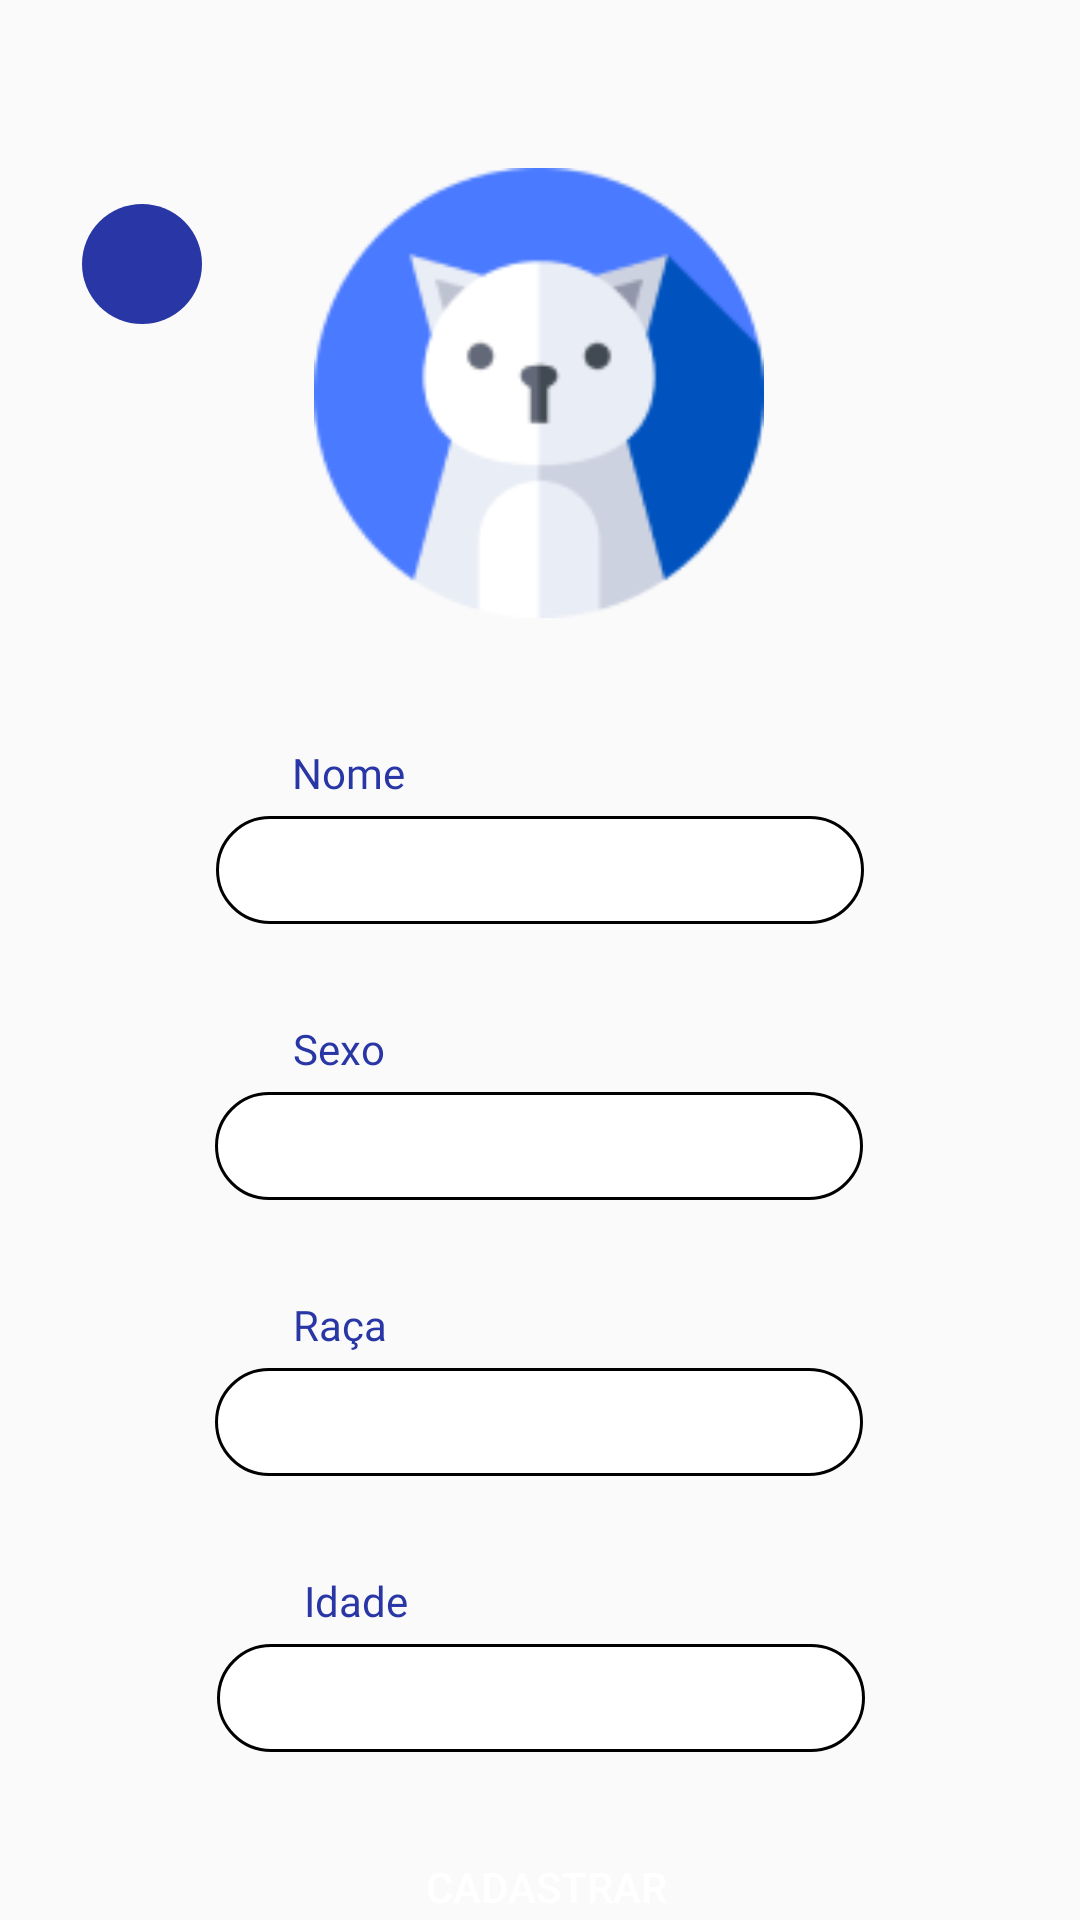

Layout XML and referenced resources for this Android screen:
<!-- AndroidManifest.xml: application theme Theme.ProjetoBabyPet -->
<!-- res/layout/activity_cadastrar_novo_pet.xml -->
<?xml version="1.0" encoding="utf-8"?>
<androidx.constraintlayout.widget.ConstraintLayout xmlns:android="http://schemas.android.com/apk/res/android"
    xmlns:app="http://schemas.android.com/apk/res-auto"
    xmlns:tools="http://schemas.android.com/tools"
    android:id="@+id/container"
    android:layout_width="match_parent"
    android:layout_height="match_parent"
    android:paddingTop="?attr/actionBarSize">


    <TextView
        android:id="@+id/textView_conta_nome"
        android:layout_width="wrap_content"
        android:layout_height="wrap_content"
        android:layout_marginTop="192dp"
        android:fontFamily="@font/montserrat_bold"
        android:text="Nome"
        android:textColor="@color/blue"
        app:layout_constraintEnd_toEndOf="parent"
        app:layout_constraintHorizontal_bias="0.302"
        app:layout_constraintStart_toStartOf="parent"
        app:layout_constraintTop_toTopOf="parent" />

    <TextView
        android:id="@+id/textView_conta_sexo"
        android:layout_width="wrap_content"
        android:layout_height="wrap_content"
        android:layout_marginTop="284dp"
        android:fontFamily="@font/montserrat_bold"
        android:text="Sexo"
        android:textColor="@color/blue"
        app:layout_constraintEnd_toEndOf="parent"
        app:layout_constraintHorizontal_bias="0.297"
        app:layout_constraintStart_toStartOf="parent"
        app:layout_constraintTop_toTopOf="parent" />

    <EditText
        android:id="@+id/editText_conta_sexo"
        android:layout_width="216dp"
        android:layout_height="36dp"
        android:layout_marginTop="56dp"
        android:background="@drawable/style_edit_text_area"
        android:ems="10"
        android:inputType="text"
        android:text=" "
        app:layout_constraintEnd_toEndOf="parent"
        app:layout_constraintHorizontal_bias="0.497"
        app:layout_constraintStart_toStartOf="parent"
        app:layout_constraintTop_toBottomOf="@+id/editText_conta_nome" />

    <EditText
        android:id="@+id/editText_conta_nome"
        android:layout_width="216dp"
        android:layout_height="36dp"
        android:layout_marginTop="216dp"
        android:background="@drawable/style_edit_text_area"
        android:ems="10"
        android:inputType="text"
        android:text=" "
        app:layout_constraintEnd_toEndOf="parent"
        app:layout_constraintStart_toStartOf="parent"
        app:layout_constraintTop_toTopOf="parent" />

    <TextView
        android:id="@+id/textView_conta_raca"
        android:layout_width="wrap_content"
        android:layout_height="wrap_content"
        android:layout_marginTop="376dp"
        android:fontFamily="@font/montserrat_bold"
        android:text="Raça"
        android:textColor="@color/blue"
        app:layout_constraintEnd_toEndOf="parent"
        app:layout_constraintHorizontal_bias="0.297"
        app:layout_constraintStart_toStartOf="parent"
        app:layout_constraintTop_toTopOf="parent" />

    <TextView
        android:id="@+id/textView_conta_idade"
        android:layout_width="wrap_content"
        android:layout_height="wrap_content"
        android:layout_marginTop="468dp"
        android:fontFamily="@font/montserrat_bold"
        android:text=" Idade"
        android:textColor="@color/blue"
        app:layout_constraintEnd_toEndOf="parent"
        app:layout_constraintHorizontal_bias="0.304"
        app:layout_constraintStart_toStartOf="parent"
        app:layout_constraintTop_toTopOf="parent" />

    <EditText
        android:id="@+id/editText_conta_raca"
        android:layout_width="216dp"
        android:layout_height="36dp"
        android:layout_marginTop="56dp"
        android:background="@drawable/style_edit_text_area"
        android:ems="10"
        android:inputType="text"
        android:text=" "
        app:layout_constraintEnd_toEndOf="parent"
        app:layout_constraintHorizontal_bias="0.497"
        app:layout_constraintStart_toStartOf="parent"
        app:layout_constraintTop_toBottomOf="@+id/editText_conta_sexo" />

    <EditText
        android:id="@+id/editText_conta_idade"
        android:layout_width="216dp"
        android:layout_height="36dp"
        android:layout_marginTop="56dp"
        android:background="@drawable/style_edit_text_area"
        android:ems="10"
        android:inputType="number"
        android:paddingStart="1dp"
        app:layout_constraintEnd_toEndOf="parent"
        app:layout_constraintHorizontal_bias="0.502"
        app:layout_constraintStart_toStartOf="parent"
        app:layout_constraintTop_toBottomOf="@+id/editText_conta_raca" />

    <Button
        android:id="@+id/button_pet_cadastrar_novo"
        android:layout_width="108dp"
        android:layout_height="50dp"
        android:layout_marginTop="548dp"
        android:background="@drawable/style_btn_login_cadastro"
        android:text="cadastrar"
        android:textColor="@color/white"
        app:layout_constraintEnd_toEndOf="parent"
        app:layout_constraintHorizontal_bias="0.508"
        app:layout_constraintStart_toStartOf="parent"
        app:layout_constraintTop_toTopOf="parent" />

    <ImageView
        android:id="@+id/imagemRedonda"
        android:layout_width="150dp"
        android:layout_height="150dp"
        app:layout_constraintBottom_toBottomOf="parent"
        app:layout_constraintEnd_toEndOf="parent"
        app:layout_constraintHorizontal_bias="0.498"
        app:layout_constraintStart_toStartOf="parent"
        app:layout_constraintTop_toTopOf="parent"
        app:layout_constraintVertical_bias="0.0"
        app:srcCompat="@drawable/imagem_pet" />

    <ImageButton
        android:id="@+id/button_voltar_cadastro_pet"
        android:layout_width="40dp"
        android:layout_height="40dp"
        android:layout_marginTop="12dp"
        android:background="@drawable/image_button_circular"
        app:layout_constraintEnd_toEndOf="parent"
        app:layout_constraintHorizontal_bias="0.085"
        app:layout_constraintStart_toStartOf="parent"
        app:layout_constraintTop_toTopOf="parent"
        app:srcCompat="@drawable/ic_voltar" />


</androidx.constraintlayout.widget.ConstraintLayout>
<!-- resources referenced by this layout -->
<resources>
  <color name="blue">#2936A5</color>
  <color name="white">#FFFFFFFF</color>
  <!-- drawable image_button_circular (drawable) -->
  <?xml version="1.0" encoding="utf-8"?>
  <shape xmlns:android="http://schemas.android.com/apk/res/android"
      android:shape="rectangle">
      <corners android:radius="300dp"/>
      <solid android:color="@color/blue"/>
  </shape>
  <!-- drawable imagem_pet: png bitmap (drawable, 7444 bytes) -->
  <!-- drawable style_edit_text_area (drawable) -->
  <?xml version="1.0" encoding="utf-8"?>
  <selector xmlns:android="http://schemas.android.com/apk/res/android">
      <item android:state_enabled="true" android:state_focused="true">
          <shape android:shape="rectangle">
              <solid android:color="@color/white"/>
              <corners android:radius="25dp"/>
              <stroke android:color="@color/blue" android:width="3dp"/>
          </shape>
      </item>
  
      <item android:state_enabled="true">
          <shape android:shape="rectangle">
              <solid android:color="@color/white"/>
              <corners android:radius="25dp"/>
              <stroke android:color="@color/black" android:width="1dp"/>
          </shape>
      </item>
  </selector>
  <style name="Theme.ProjetoBabyPet" parent="Theme.AppCompat.Light.NoActionBar">
          
          <item name="colorPrimary">@color/blue</item>
          <item name="colorAccent">@color/teal_200</item>
          
      </style>
  <color name="black">#FF000000</color>
  <color name="teal_200">#FF03DAC5</color>
</resources>
